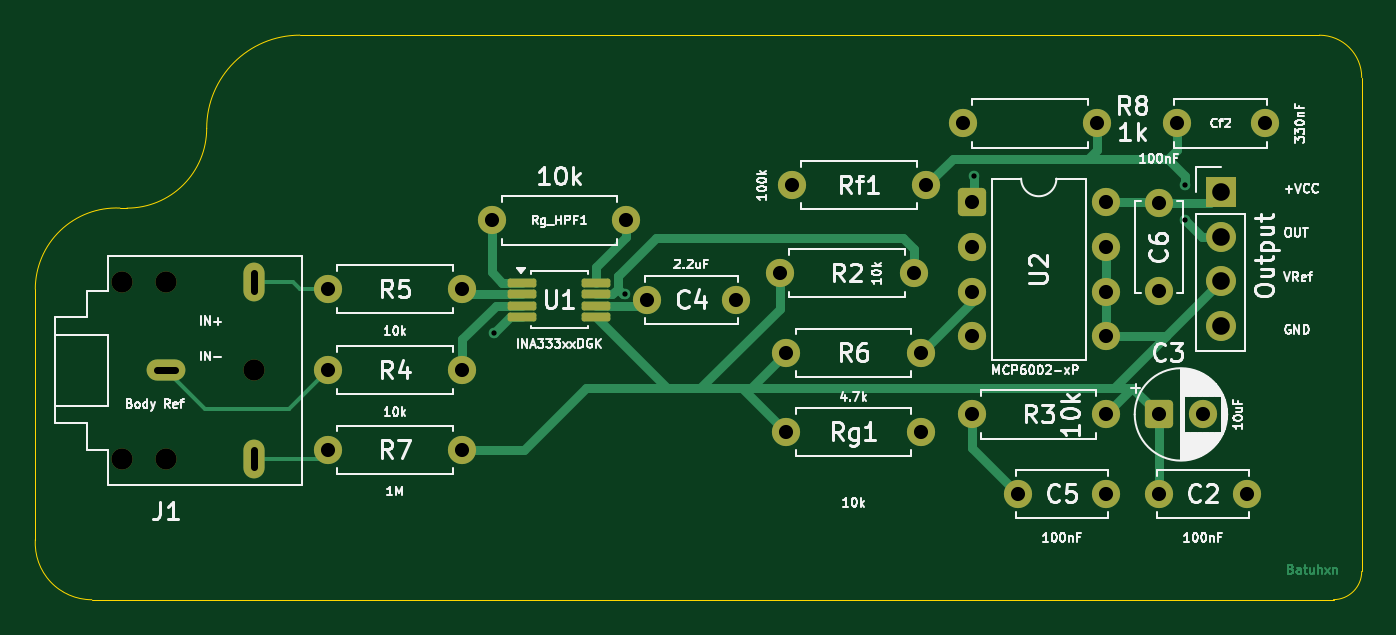
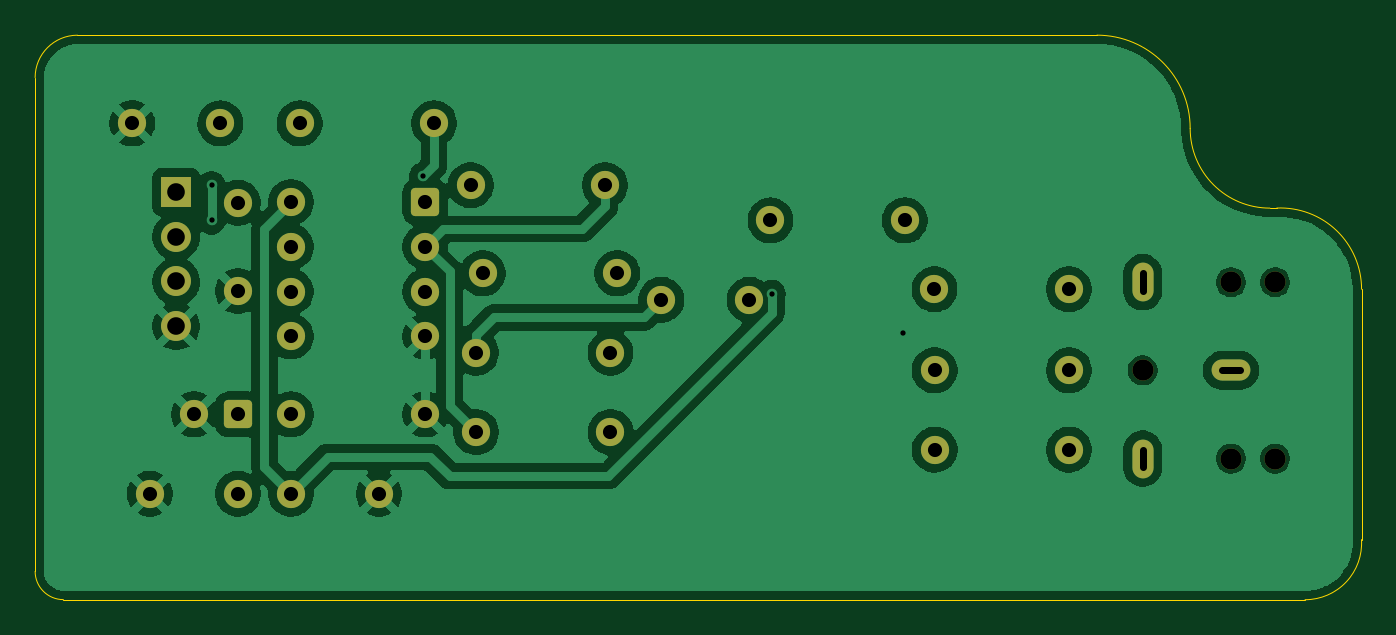
Circuit board: 10 layer files. Board 75.2 x 32.0 mm.
- bottom_copper: EMG_v4-B_Cu.gbl (87411 bytes)
- bottom_mask: EMG_v4-B_Mask.gbs (2891 bytes)
- paste: EMG_v4-B_Paste.gbp (451 bytes)
- bottom_silk: EMG_v4-B_Silkscreen.gbo (2901 bytes)
- outline: EMG_v4-Edge_Cuts.gm1 (1263 bytes)
- top_copper: EMG_v4-F_Cu.gtl (12222 bytes)
- top_mask: EMG_v4-F_Mask.gts (3215 bytes)
- paste: EMG_v4-F_Paste.gtp (1315 bytes)
- top_silk: EMG_v4-F_Silkscreen.gto (87009 bytes)
- drill: EMG_v4.drl (1330 bytes)

=== bottom_copper: EMG_v4-B_Cu.gbl (87411 bytes, source omitted) ===
=== bottom_mask: EMG_v4-B_Mask.gbs (2891 bytes, source withheld) ===
=== paste: EMG_v4-B_Paste.gbp ===
%TF.GenerationSoftware,KiCad,Pcbnew,10.0.4*%
%TF.CreationDate,2026-06-28T04:06:29+03:00*%
%TF.ProjectId,EMG_v4,454d475f-7634-42e6-9b69-6361645f7063,rev?*%
%TF.SameCoordinates,Original*%
%TF.FileFunction,Paste,Bot*%
%TF.FilePolarity,Positive*%
%FSLAX46Y46*%
G04 Gerber Fmt 4.6, Leading zero omitted, Abs format (unit mm)*
G04 Created by KiCad (PCBNEW 10.0.4) date 2026-06-28 04:06:29*
%MOMM*%
%LPD*%
G01*
G04 APERTURE LIST*
G04 APERTURE END LIST*
M02*

=== bottom_silk: EMG_v4-B_Silkscreen.gbo (2901 bytes, source withheld) ===
=== outline: EMG_v4-Edge_Cuts.gm1 ===
%TF.GenerationSoftware,KiCad,Pcbnew,10.0.4*%
%TF.CreationDate,2026-06-28T04:05:27+03:00*%
%TF.ProjectId,EMG_v4,454d475f-7634-42e6-9b69-6361645f7063,rev?*%
%TF.SameCoordinates,Original*%
%TF.FileFunction,Profile,NP*%
%FSLAX46Y46*%
G04 Gerber Fmt 4.6, Leading zero omitted, Abs format (unit mm)*
G04 Created by KiCad (PCBNEW 10.0.4) date 2026-06-28 04:05:27*
%MOMM*%
%LPD*%
G01*
G04 APERTURE LIST*
%TA.AperFunction,Profile*%
%ADD10C,0.050000*%
%TD*%
G04 APERTURE END LIST*
D10*
X12795654Y-28400000D02*
G75*
G02*
X17600000Y-23800000I4604346J0D01*
G01*
X12800000Y-42600000D02*
X12800000Y-28400000D01*
X16000000Y-46006244D02*
G75*
G02*
X12800000Y-42600000I0J3206244D01*
G01*
X17600000Y-23800000D02*
X17992166Y-23803694D01*
X22513788Y-19284096D02*
G75*
G02*
X17992166Y-23803697I-4517708J-1894D01*
G01*
X22513788Y-19284096D02*
G75*
G02*
X27799997Y-13997888I5286212J-4D01*
G01*
X27799997Y-13997888D02*
X33800000Y-14000000D01*
X50000000Y-14000000D02*
X33800000Y-14000000D01*
X50000000Y-14000000D02*
X85600000Y-14000000D01*
X85600000Y-14000000D02*
G75*
G02*
X88000000Y-16400000I0J-2400000D01*
G01*
X86400000Y-46000000D02*
X16000000Y-46000000D01*
X88000000Y-16400000D02*
X88000000Y-44400000D01*
X88000000Y-44400000D02*
G75*
G02*
X86400000Y-46000000I-1600000J0D01*
G01*
M02*

=== top_copper: EMG_v4-F_Cu.gtl (12222 bytes, source omitted) ===
=== top_mask: EMG_v4-F_Mask.gts ===
%TF.GenerationSoftware,KiCad,Pcbnew,10.0.4*%
%TF.CreationDate,2026-06-28T04:05:27+03:00*%
%TF.ProjectId,EMG_v4,454d475f-7634-42e6-9b69-6361645f7063,rev?*%
%TF.SameCoordinates,Original*%
%TF.FileFunction,Soldermask,Top*%
%TF.FilePolarity,Negative*%
%FSLAX46Y46*%
G04 Gerber Fmt 4.6, Leading zero omitted, Abs format (unit mm)*
G04 Created by KiCad (PCBNEW 10.0.4) date 2026-06-28 04:05:27*
%MOMM*%
%LPD*%
G01*
G04 APERTURE LIST*
G04 Aperture macros list*
%AMRoundRect*
0 Rectangle with rounded corners*
0 $1 Rounding radius*
0 $2 $3 $4 $5 $6 $7 $8 $9 X,Y pos of 4 corners*
0 Add a 4 corners polygon primitive as box body*
4,1,4,$2,$3,$4,$5,$6,$7,$8,$9,$2,$3,0*
0 Add four circle primitives for the rounded corners*
1,1,$1+$1,$2,$3*
1,1,$1+$1,$4,$5*
1,1,$1+$1,$6,$7*
1,1,$1+$1,$8,$9*
0 Add four rect primitives between the rounded corners*
20,1,$1+$1,$2,$3,$4,$5,0*
20,1,$1+$1,$4,$5,$6,$7,0*
20,1,$1+$1,$6,$7,$8,$9,0*
20,1,$1+$1,$8,$9,$2,$3,0*%
G04 Aperture macros list end*
%ADD10C,1.600000*%
%ADD11RoundRect,0.250000X-0.550000X-0.550000X0.550000X-0.550000X0.550000X0.550000X-0.550000X0.550000X0*%
%ADD12RoundRect,0.125000X-0.687500X-0.125000X0.687500X-0.125000X0.687500X0.125000X-0.687500X0.125000X0*%
%ADD13R,1.700000X1.700000*%
%ADD14C,1.700000*%
%ADD15C,1.200000*%
%ADD16O,1.200000X2.200000*%
%ADD17O,2.200000X1.200000*%
G04 APERTURE END LIST*
D10*
%TO.C,R3*%
X65880000Y-35500000D03*
X73500000Y-35500000D03*
%TD*%
%TO.C,R8*%
X65380000Y-19000000D03*
X73000000Y-19000000D03*
%TD*%
%TO.C,C5*%
X68500000Y-40000000D03*
X73500000Y-40000000D03*
%TD*%
%TO.C,Cf2*%
X82500000Y-19000000D03*
X77500000Y-19000000D03*
%TD*%
D11*
%TO.C,U2*%
X65880000Y-23460000D03*
D10*
X65880000Y-26000000D03*
X65880000Y-28540000D03*
X65880000Y-31080000D03*
X73500000Y-31080000D03*
X73500000Y-28540000D03*
X73500000Y-26000000D03*
X73500000Y-23460000D03*
%TD*%
%TO.C,R5*%
X29390000Y-28400000D03*
X37010000Y-28400000D03*
%TD*%
%TO.C,R4*%
X29380000Y-33000000D03*
X37000000Y-33000000D03*
%TD*%
%TO.C,Rf1*%
X63310000Y-22500000D03*
X55690000Y-22500000D03*
%TD*%
D12*
%TO.C,U1*%
X40387500Y-28025000D03*
X40387500Y-28675000D03*
X40387500Y-29325000D03*
X40387500Y-29975000D03*
X44612500Y-29975000D03*
X44612500Y-29325000D03*
X44612500Y-28675000D03*
X44612500Y-28025000D03*
%TD*%
D10*
%TO.C,R6*%
X55380000Y-32000000D03*
X63000000Y-32000000D03*
%TD*%
%TO.C,R7*%
X29380000Y-37500000D03*
X37000000Y-37500000D03*
%TD*%
%TO.C,C4*%
X47500000Y-29000000D03*
X52500000Y-29000000D03*
%TD*%
D13*
%TO.C,J2*%
X80000000Y-22880000D03*
D14*
X80000000Y-25420000D03*
X80000000Y-27960000D03*
X80000000Y-30500000D03*
%TD*%
D10*
%TO.C,Rg1*%
X55380000Y-36500000D03*
X63000000Y-36500000D03*
%TD*%
%TO.C,C2*%
X76500000Y-40000000D03*
X81500000Y-40000000D03*
%TD*%
%TO.C,R2*%
X55000000Y-27500000D03*
X62620000Y-27500000D03*
%TD*%
D15*
%TO.C,J1*%
X20200000Y-28000000D03*
X17700000Y-28000000D03*
X25200000Y-33000000D03*
X20200000Y-38000000D03*
X17700000Y-38000000D03*
D16*
X25200000Y-28000000D03*
D17*
X20200000Y-33000000D03*
D16*
X25200000Y-38000000D03*
%TD*%
D10*
%TO.C,Rg_HPF1*%
X38690000Y-24500000D03*
X46310000Y-24500000D03*
%TD*%
D11*
%TO.C,C3*%
X76500000Y-35500000D03*
D10*
X79000000Y-35500000D03*
%TD*%
%TO.C,C6*%
X76500000Y-28500000D03*
X76500000Y-23500000D03*
%TD*%
M02*

=== paste: EMG_v4-F_Paste.gtp (1315 bytes, source withheld) ===
=== top_silk: EMG_v4-F_Silkscreen.gto (87009 bytes, source omitted) ===
=== drill: EMG_v4.drl ===
M48
; DRILL file KiCad 10.0.4 date 2026-06-28T04:05:37
; FORMAT={-:-/ absolute / metric / decimal}
; #@! TF.CreationDate,2026-06-28T04:05:37+03:00
; #@! TF.GenerationSoftware,Kicad,Pcbnew,10.0.4
; #@! TF.FileFunction,MixedPlating,1,2
FMAT,2
METRIC
; #@! TA.AperFunction,Plated,PTH,ViaDrill
T1C0.300
; #@! TA.AperFunction,Plated,PTH,ComponentDrill
T2C0.400
; #@! TA.AperFunction,Plated,PTH,ComponentDrill
T3C0.800
; #@! TA.AperFunction,Plated,PTH,ComponentDrill
T4C1.000
; #@! TA.AperFunction,NonPlated,NPTH,ComponentDrill
T5C1.200
%
G90
G05
T1
X38.8Y-30.887
X46.243Y-28.668
X66.0Y-22.0
X78.0Y-22.5
X78.0Y-24.5
T3
X29.38Y-33.0
X29.38Y-37.5
X29.39Y-28.4
X37.0Y-33.0
X37.0Y-37.5
X37.01Y-28.4
X38.69Y-24.5
X46.31Y-24.5
X47.5Y-29.0
X52.5Y-29.0
X55.0Y-27.5
X55.38Y-32.0
X55.38Y-36.5
X55.69Y-22.5
X62.62Y-27.5
X63.0Y-32.0
X63.0Y-36.5
X63.31Y-22.5
X65.38Y-19.0
X65.88Y-23.46
X65.88Y-26.0
X65.88Y-28.54
X65.88Y-31.08
X65.88Y-35.5
X68.5Y-40.0
X73.0Y-19.0
X73.5Y-23.46
X73.5Y-26.0
X73.5Y-28.54
X73.5Y-31.08
X73.5Y-35.5
X73.5Y-40.0
X76.5Y-23.5
X76.5Y-28.5
X76.5Y-35.5
X76.5Y-40.0
X77.5Y-19.0
X79.0Y-35.5
X81.5Y-40.0
X82.5Y-19.0
T4
X80.0Y-22.88
X80.0Y-25.42
X80.0Y-27.96
X80.0Y-30.5
T5
X17.7Y-28.0
X17.7Y-38.0
X20.2Y-28.0
X20.2Y-38.0
X25.2Y-33.0
T2
X20.7Y-33.0G85X19.7Y-33.0
G05
X25.2Y-28.5G85X25.2Y-27.5
G05
X25.2Y-37.5G85X25.2Y-38.5
G05
M30
